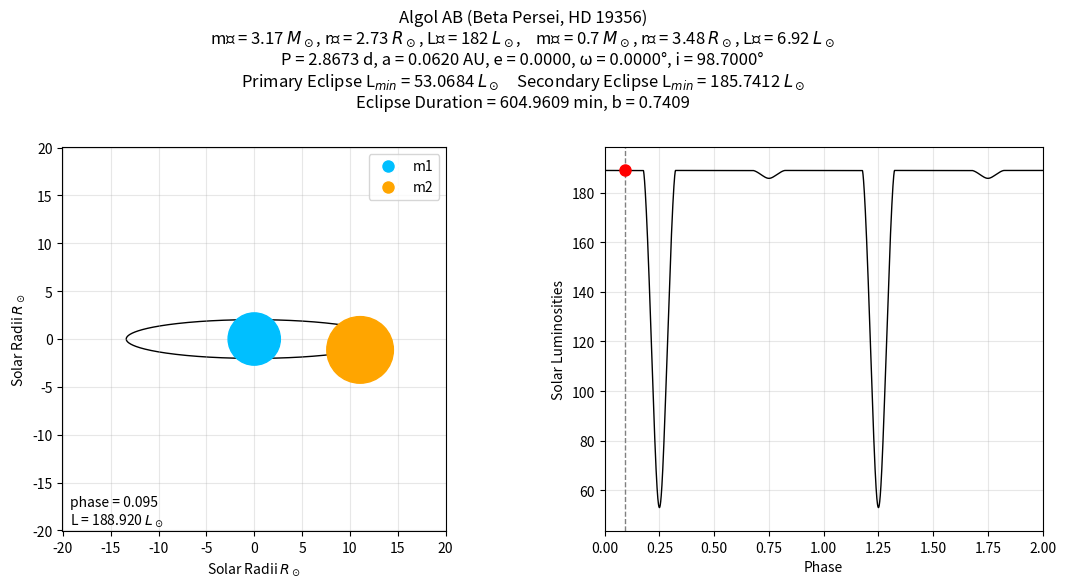

Write the Python code that produced this figure. (Note: this script raises an exception after producing the figure.)
import numpy as np
import matplotlib.pyplot as plt
import matplotlib.animation as animation
from matplotlib.patches import Circle
from matplotlib.lines import Line2D

# ====================================================
# This is a companion to LC_v5.py: same physics (orbit_state, flux, Kepler
# solver), reproduced here so this file can run standalone. If you change
# star/orbit parameters in LC_v5.py, mirror those changes here too.
# ====================================================

# General Scientific Constants (DO NOT CHANGE)
AU = 1.5e11
G = 6.67e-11
M_Sol = 1.99e30
L_Sol = 3.9e26
R_Sol = 6.96e8
yr = 365 * 24 * 60 * 60

# INPUT PARAMETERS: Primary Star
target = "Algol AB (Beta Persei, HD 19356)"
m1 = 3.17
r1 = 2.73
L1 = 182
primary_color = 'deepskyblue'

# INPUT PARAMETERS: Secondary Star
m2 = 0.70
r2 = 3.48
L2 = 6.92
secondary_color = 'orange'

# INPUT PARAMETERS: Orbital Elements
ORBIT_INPUT = "P"
P = 2.867328
a_AU = 0.062043
i = 98.7
e = 0.0
omega = 0.0

# --- Animation-specific settings ---
N_FRAMES = 200          # frames per orbital period (higher = smoother motion, bigger file)
N_PERIODS = 2           # how many consecutive orbits to animate through
FPS = 30                # playback speed
N_SAMPLES_BG = 5 * 10**6   # resolution of the background light-curve trace, PER PERIOD (doesn't need to match LC_v5's 5e6)
# --------------------------------------------------
# Derived Quantities
if ORBIT_INPUT == "P":
    P = P * 24 * 60 * 60
    sma = ((P / yr)**2 * (m1 + m2))**(1 / 3) * AU
elif ORBIT_INPUT == "a":
    sma = a_AU * AU
    P = np.sqrt((sma / AU)**3 / (m1 + m2)) * yr
else:
    raise ValueError("ORBIT_INPUT must be 'P' or 'a'")

OUTPUT_FILE = f"{target}_{P/(24*60**2):.3f}d_{sma/AU:.3f}AU_{N_FRAMES}_{e}_{N_FRAMES}frames_{FPS}.mp4"

a_Rsol = sma / R_Sol
w = (2 * np.pi) / P
L_total = L1 + L2
A1 = np.pi * r1**2
A2 = np.pi * r2**2


def solve_kepler(M, e, tol=1e-12, max_iter=200):
    M = np.atleast_1d(np.asarray(M, dtype=float))
    E = M.copy() if e < 0.8 else np.full_like(M, np.pi)
    for _ in range(max_iter):
        f = E - e * np.sin(E) - M
        fp = 1 - e * np.cos(E)
        dE = f / fp
        E -= dE
        if np.max(np.abs(dE)) < tol:
            break
    return E


def true_anomaly(E, e):
    return 2 * np.arctan2(np.sqrt(1 + e) * np.sin(E / 2), np.sqrt(1 - e) * np.cos(E / 2))


def orbit_state(t):
    M = np.mod(w * np.asarray(t, dtype=float), 2 * np.pi)
    E = solve_kepler(M, e)
    nu = true_anomaly(E, e)
    r = a_Rsol * (1 - e**2) / (1 + e * np.cos(nu))
    om = np.radians(omega)
    inc = np.radians(i)
    x = r * np.cos(om + nu)
    y = r * np.sin(om + nu) * np.cos(inc)
    z = r * np.sin(om + nu) * np.sin(inc)
    d = np.sqrt(x**2 + y**2)
    return x, y, z, d, r, nu


def A_c(d):
    d = np.atleast_1d(np.asarray(d, dtype=float))
    area = np.zeros_like(d)
    outside = d >= (r1 + r2)
    inside = d <= abs(r1 - r2)
    overlap = (~outside) & (~inside)
    area[inside] = np.pi * min(r1, r2)**2
    if np.any(overlap):
        dv = d[overlap]
        arg1 = np.clip((dv**2 + r1**2 - r2**2) / (2 * dv * r1), -1.0, 1.0)
        arg2 = np.clip((dv**2 + r2**2 - r1**2) / (2 * dv * r2), -1.0, 1.0)
        term1 = r1**2 * np.arccos(arg1)
        term2 = r2**2 * np.arccos(arg2)
        term3 = 0.5 * np.sqrt(np.clip((dv**2 - (r2 - r1)**2) * ((r1 + r2)**2 - dv**2), 0.0, None))
        area[overlap] = term1 + term2 - term3
    return area


def flux(d, z):
    d = np.atleast_1d(np.asarray(d, dtype=float))
    z = np.atleast_1d(np.asarray(z, dtype=float))
    L = np.full_like(d, L_total)
    eclipsing = d < (r1 + r2)
    if np.any(eclipsing):
        dc = d[eclipsing]
        zc = z[eclipsing]
        Ac = A_c(dc)
        Lc = np.empty_like(dc)
        total = dc <= abs(r1 - r2)
        front2 = zc > 0
        front1 = ~front2

        m = front2 & total
        Lc[m] = L2 if r2 >= r1 else L2 + (A1 - A2) / A1 * L1
        m = front2 & ~total
        Lc[m] = L2 + (A1 - Ac[m]) / A1 * L1

        m = front1 & total
        Lc[m] = L1 if r1 >= r2 else L1 + (A2 - A1) / A2 * L2
        m = front1 & ~total
        Lc[m] = L1 + (A2 - Ac[m]) / A2 * L2

        L[eclipsing] = Lc
    return L


# --------------------------------------------------
# Background light curve (fine sampling, drawn once as a static reference trace),
# spanning all N_PERIODS periods that will be animated.
t_bg = np.linspace(0, N_PERIODS * P, N_SAMPLES_BG * N_PERIODS)
x_bg, y_bg, z_bg, d_bg, r_bg, nu_bg = orbit_state(t_bg)
L_bg = flux(d_bg, z_bg)

# Frame-by-frame state (coarser sampling -- this is what actually gets animated),
# also spanning all N_PERIODS periods.
t_frames = np.linspace(0, N_PERIODS * P, N_FRAMES * N_PERIODS, endpoint=False)
x_f, y_f, z_f, d_f, r_f, nu_f = orbit_state(t_frames)
L_f = flux(d_f, z_f)

# --------------------------------------------------
# Eclipse identification (single period), needed for the title -- same depth-based
# primary/secondary convention as LC_v5.py: "primary" = whichever eclipse is deeper.
N1 = N_SAMPLES_BG  # first period's worth of samples out of t_bg
t_p1, x_p1, y_p1, z_p1, d_p1, L_p1 = t_bg[:N1], x_bg[:N1], y_bg[:N1], z_bg[:N1], d_bg[:N1], L_bg[:N1]

eclipse_mask_p1 = d_p1 < (r1 + r2)
primary_mask_p1 = eclipse_mask_p1 & (z_p1 > 0)
secondary_mask_p1 = eclipse_mask_p1 & (z_p1 < 0)


def get_segments(mask):
    idx = np.where(mask)[0]
    if len(idx) == 0:
        return []
    splits = np.where(np.diff(idx) > 1)[0]
    return np.split(idx, splits + 1)


def eclipse_info(segs, t, d, L):
    """Duration, L_min, and d_min (used as an approximate impact parameter) for
    the largest contiguous eclipse segment -- same quantities LC_v5.py reports."""
    if not segs:
        return None
    seg = max(segs, key=len)
    mid_idx = seg[np.argmin(L[seg])]
    return {
        't_start': t[seg[0]], 't_end': t[seg[-1]],
        'L_min': L[mid_idx], 'd_min': d[mid_idx],
        'duration': t[seg[-1]] - t[seg[0]],
    }


info_zpos = eclipse_info(get_segments(primary_mask_p1), t_p1, d_p1, L_p1)
info_zneg = eclipse_info(get_segments(secondary_mask_p1), t_p1, d_p1, L_p1)

# "Primary" = whichever eclipse is deeper (lower L_min), matching LC_v5.py's convention
if info_zpos and info_zneg:
    pe, se = (info_zpos, info_zneg) if info_zpos['L_min'] <= info_zneg['L_min'] else (info_zneg, info_zpos)
elif info_zpos:
    pe, se = info_zpos, None
elif info_zneg:
    pe, se = info_zneg, None
else:
    pe, se = None, None

pe_Lmin = pe['L_min'] if pe else None
se_Lmin = se['L_min'] if se else None

# --------------------------------------------------
# Figure setup
fig, (ax_orbit, ax_lc) = plt.subplots(1, 2, figsize=(13, 6))

title_str = (
    f"{target}\n"
    rf"m₁ = {m1} $M_\odot$, r₁ = {r1} $R_\odot$, L₁ = {L1} $L_\odot$,    "
    rf"m₂ = {m2} $M_\odot$, r₂ = {r2} $R_\odot$, L₂ = {L2} $L_\odot$" + "\n"
    f"P = {P/(24*60**2):.4f} d, a = {sma/AU:.4f} AU, e = {e:.4f}, ω = {omega:.4f}°, i = {i:.4f}°\n"
)
if pe_Lmin is not None or se_Lmin is not None:
    parts = []
    if pe_Lmin is not None:
        parts.append(rf"Primary Eclipse L$_{{min}}$ = {pe_Lmin:.4f} $L_\odot$")
    if se_Lmin is not None:
        parts.append(rf"Secondary Eclipse L$_{{min}}$ = {se_Lmin:.4f} $L_\odot$")
    title_str += "    ".join(parts) + "\n"

    parts = []
    if pe or se:
        parts.append(rf"Eclipse Duration = {pe['duration']/60:.4f} min, b = {pe['d_min']/r1:.4f}")
    title_str += "    ".join(parts)
else:
    title_str += "No Eclipse Occurs"

fig.suptitle(title_str)
fig.subplots_adjust(top=0.75, wspace=0.3)

# Orbit panel
lim = 1.5 * a_Rsol * (1 + e)
ax_orbit.set_xlim(-lim, lim)
ax_orbit.set_ylim(-lim, lim)
ax_orbit.set_aspect('equal')
ax_orbit.set_xlabel(r"Solar Radii $R_\odot$")
ax_orbit.set_ylabel(r"Solar Radii $R_\odot$")
ax_orbit.grid(True, alpha=0.3)

nu_full = np.linspace(0, 2 * np.pi, 500)
r_full = a_Rsol * (1 - e**2) / (1 + e * np.cos(nu_full))
om = np.radians(omega)
inc = np.radians(i)
orbit_x = r_full * np.cos(om + nu_full)
orbit_y = r_full * np.sin(om + nu_full) * np.cos(inc)
ax_orbit.plot(orbit_x, orbit_y, color='black', lw=1, zorder=1)

star1_patch = Circle((0, 0), r1, color=primary_color, zorder=2)
star2_patch = Circle((x_f[0], y_f[0]), r2, color=secondary_color, zorder=3)
ax_orbit.add_patch(star1_patch)
ax_orbit.add_patch(star2_patch)
ax_orbit.legend(
    handles=[Line2D([0], [0], marker='o', color='w', markerfacecolor=primary_color, markersize=10, label='m1'),
             Line2D([0], [0], marker='o', color='w', markerfacecolor=secondary_color, markersize=10, label='m2')],
    loc='upper right'
)
time_text = ax_orbit.text(0.02, 0.02, '', transform=ax_orbit.transAxes)

# Light curve panel
ax_lc.plot(t_bg / P, L_bg, color='black', lw=1)
ax_lc.set_xlim(0, N_PERIODS)
y_pad = 0.05 * L_total
ax_lc.set_ylim(min(L_bg) - y_pad, L_total + y_pad)
ax_lc.set_xlabel("Phase")
ax_lc.set_ylabel("Solar Luminosities")
ax_lc.grid(True, alpha=0.3)

marker, = ax_lc.plot([], [], 'o', color='red', ms=8, zorder=3)
vline = ax_lc.axvline(0, color='gray', lw=1, ls='--')


def update(frame):
    x_t, y_t, z_t, L_t = x_f[frame], y_f[frame], z_f[frame], L_f[frame]
    phase = t_frames[frame] / P

    star2_patch.center = (x_t, y_t)
    # whichever star is nearer the observer (z >= 0 convention from LC_v5) draws on top
    star1_patch.set_zorder(2 if z_t >= 0 else 4)
    star2_patch.set_zorder(4 if z_t >= 0 else 2)

    marker.set_data([phase], [L_t])
    vline.set_xdata([phase, phase])
    time_text.set_text(f"phase = {phase:.3f}\nL = {L_t:.3f} $L_\\odot$")

    return star1_patch, star2_patch, marker, vline, time_text


ani = animation.FuncAnimation(fig, update, frames=N_FRAMES * N_PERIODS, interval=1000 / FPS, blit=False)

if OUTPUT_FILE.endswith('.gif'):
    ani.save(OUTPUT_FILE, writer='pillow', fps=FPS)
else:
    ani.save(OUTPUT_FILE, writer='ffmpeg', fps=FPS)

print(f"Animation saved to '{OUTPUT_FILE}'")
